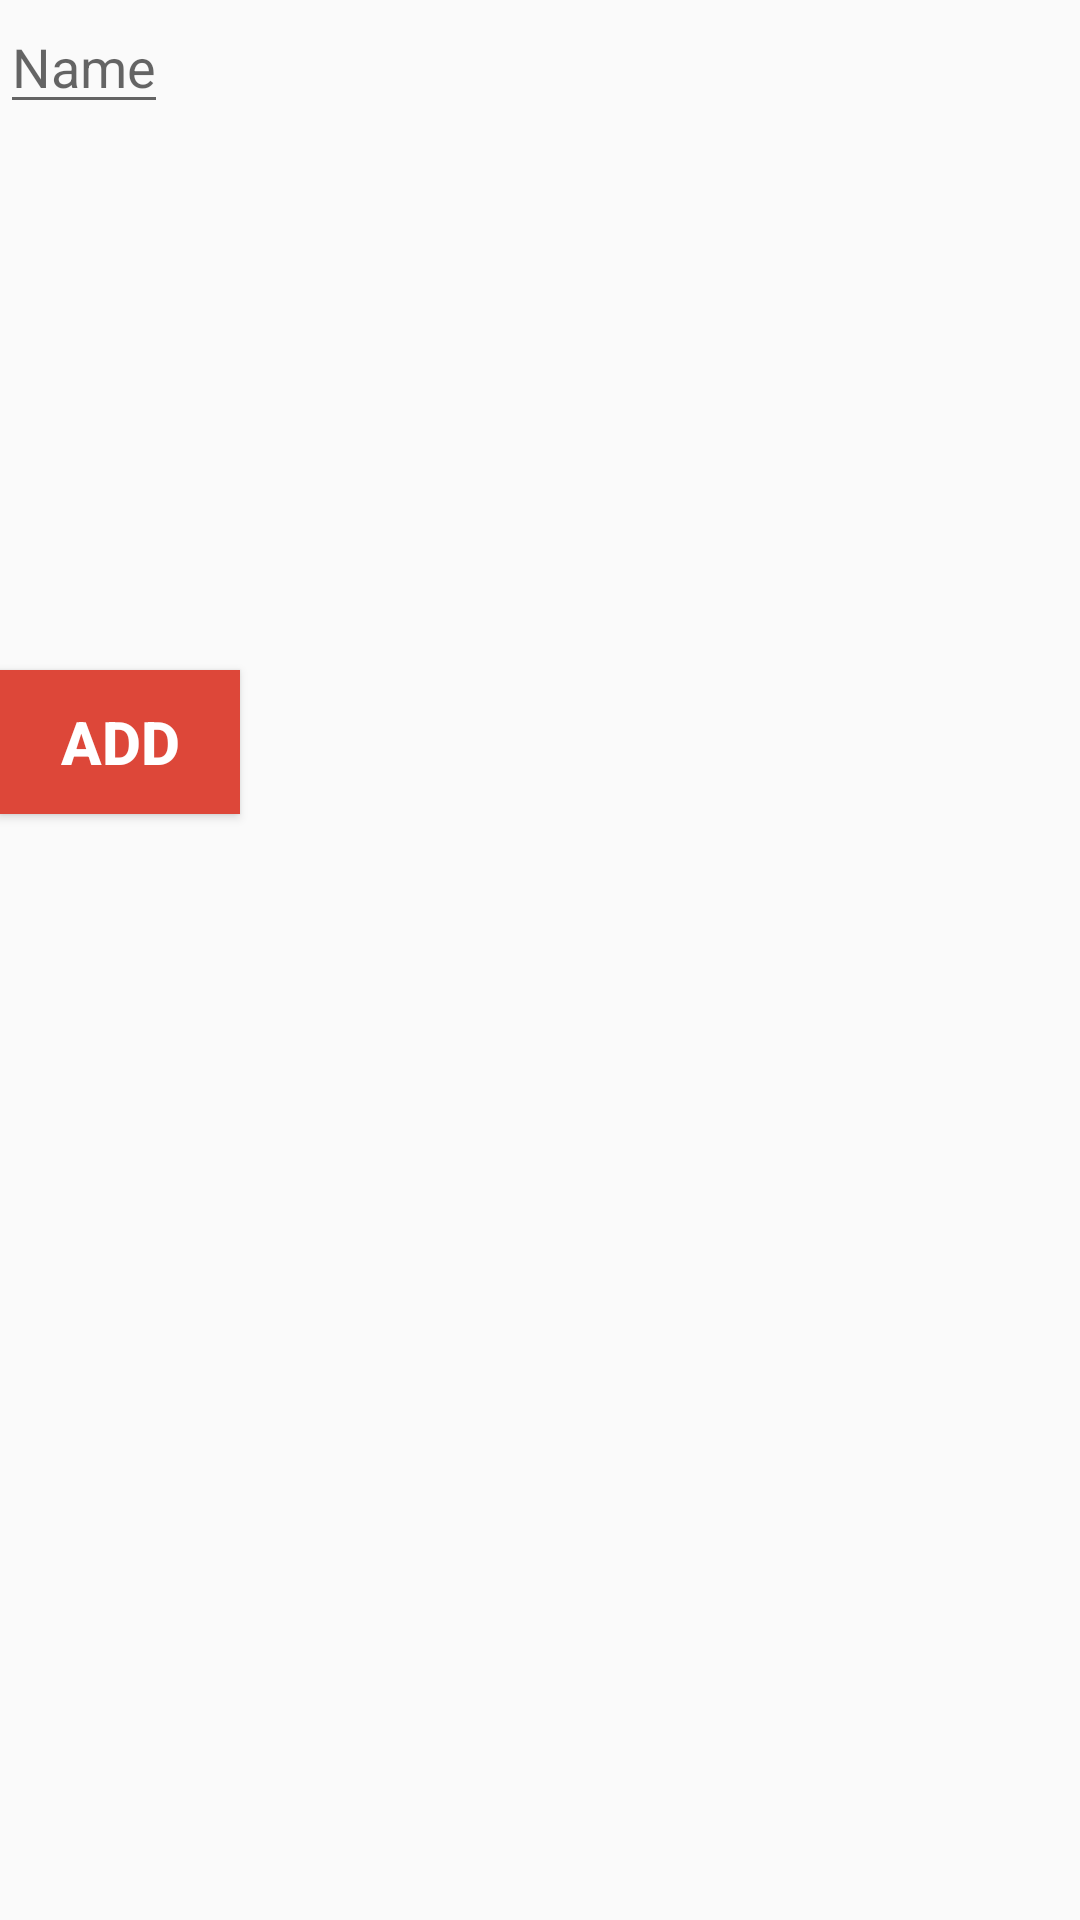

The Android layout XML behind this screen, and the referenced resources:
<!-- AndroidManifest.xml: application theme AppTheme -->
<!-- res/layout/activity_add_image.xml -->
<?xml version="1.0" encoding="utf-8"?>
<LinearLayout xmlns:android="http://schemas.android.com/apk/res/android"
    android:orientation="vertical"
    xmlns:app="http://schemas.android.com/apk/res-auto"
    xmlns:tools="http://schemas.android.com/tools"
    android:layout_width="match_parent"
    android:layout_height="match_parent"
    tools:context="com.example.nimra.dron.add_image">

    <EditText
        android:id="@+id/name"
        android:layout_width="wrap_content"
        android:layout_height="wrap_content"
        android:hint="Name"
        android:inputType="textPersonName"
></EditText>
    <ImageView
        android:id="@+id/newsimg"
        android:layout_width="200dp"
        android:layout_height="150dp"
        android:layout_centerHorizontal="true"
        android:layout_marginTop="12dp"/>

    <Button
        android:id="@+id/add"
        android:layout_width="80dp"
        android:layout_height="wrap_content"
        android:layout_centerHorizontal="true"
        android:layout_marginTop="20dp"
        android:background="#dd4739"
        android:text="ADD"
        android:textColor="#fff"
        android:textSize="20sp"
        android:textStyle="bold"/>

</LinearLayout>
<!-- resources referenced by this layout -->
<resources>
  <style name="AppTheme" parent="Theme.AppCompat.Light.DarkActionBar">
          
          <item name="colorPrimary">#af808a</item>
          <item name="colorPrimaryDark">#af808a</item>
          <item name="colorAccent">#af808a</item>
      </style>
</resources>
